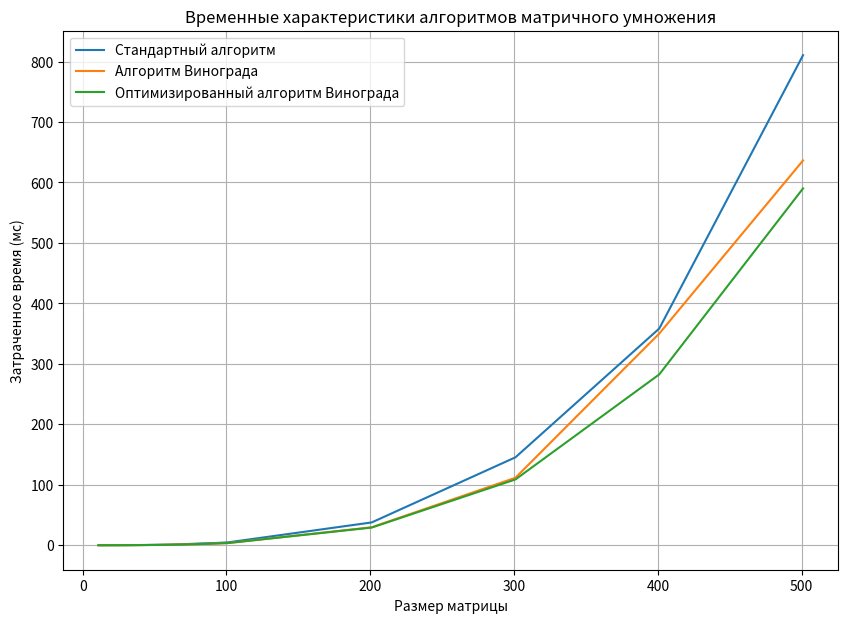

Write Python code to recreate this figure.
import matplotlib.pyplot as plt
import csv
sizes = [11,21,31,41,51,61,71,81,91,101,201,301,401,501]
X = [ 0.015625 ,  0.0625 ,0.15625, 0.34375, 0.65625, 1.04688 ,1.76562 ,2.85938 ,3.54688, 4.71875, 37.7031, 145.453 , 358.453, 810.516]
Y = [0.015625, 0.046875 ,0.125, 0.296875  ,0.515625,  0.90625 ,1.32812, 1.95312,  2.70312 ,3.67188, 29.6719 ,111.656, 350.109 ,636.422] 
Z = [ 0.015625, 0.046875, 0.109375, 0.265625, 0.484375, 0.8125, 1.3125 ,1.92188 ,2.6875 ,3.57812  ,29.2188, 108.859 ,282.562 ,590.203] 
 
fig1 = plt.figure(figsize=(10, 7))
plot = fig1.add_subplot()
plot.plot(sizes, X, label = "Стандартный алгоритм")
plot.plot(sizes, Y, label="Алгоритм Винограда")
plot.plot(sizes, Z, label="Оптимизированный алгоритм Винограда")
plt.legend()
plt.grid()
plt.title("Временные характеристики алгоритмов матричного умножения")
plt.ylabel("Затраченное время (мc)")
plt.xlabel("Размер матрицы")
plt.show()
